Run: headless pygame with SDL's dummy video driver; simulated clock (each Clock.tick advances the game by its frame time, no real sleeping); random seed 0; keys injected as events and as key.get_pressed() state; no mouse input.
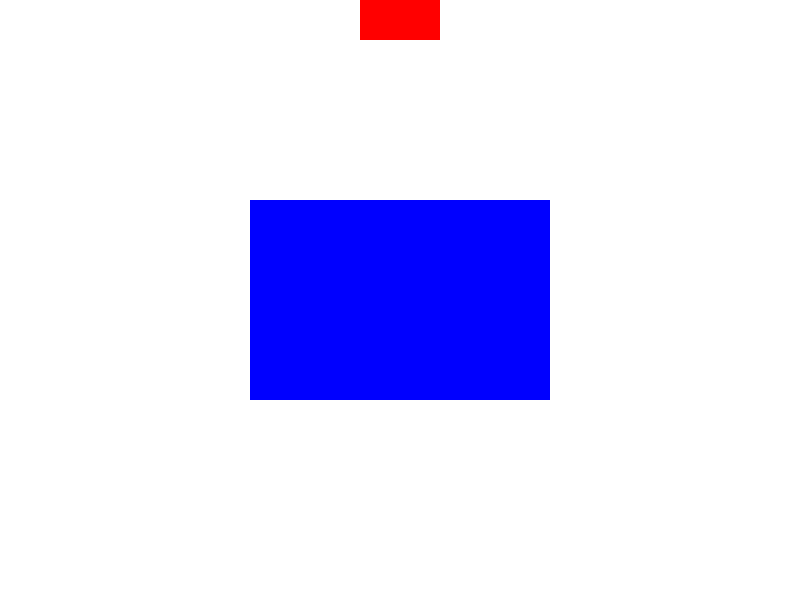
Frame 1 of 4 · flips 1–60 · no input
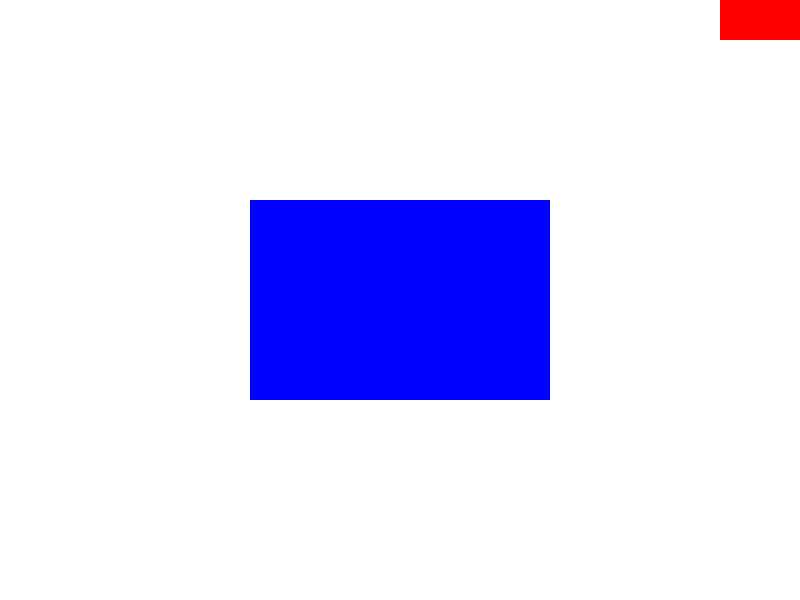
Frame 2 of 4 · flips 61–180 · tapped SPACE, RETURN · held RIGHT (→), D
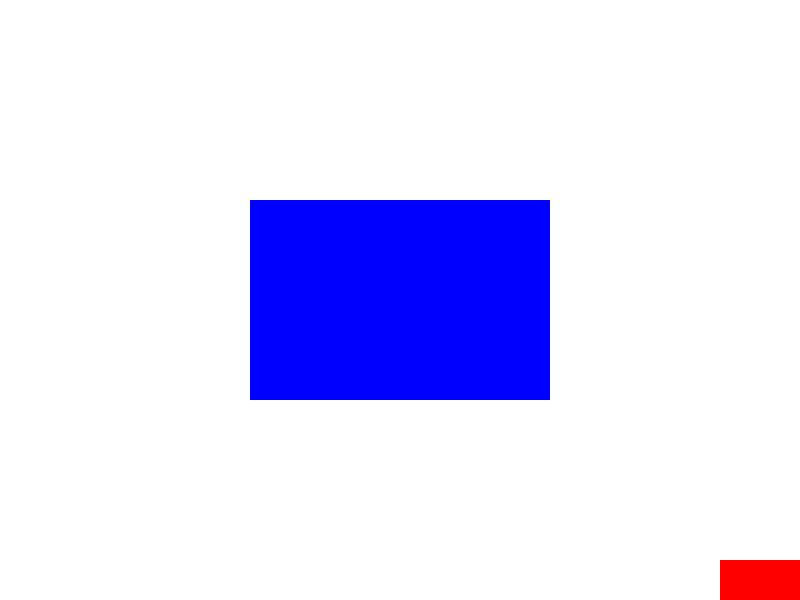
Frame 3 of 4 · flips 181–300 · held DOWN (↓), S
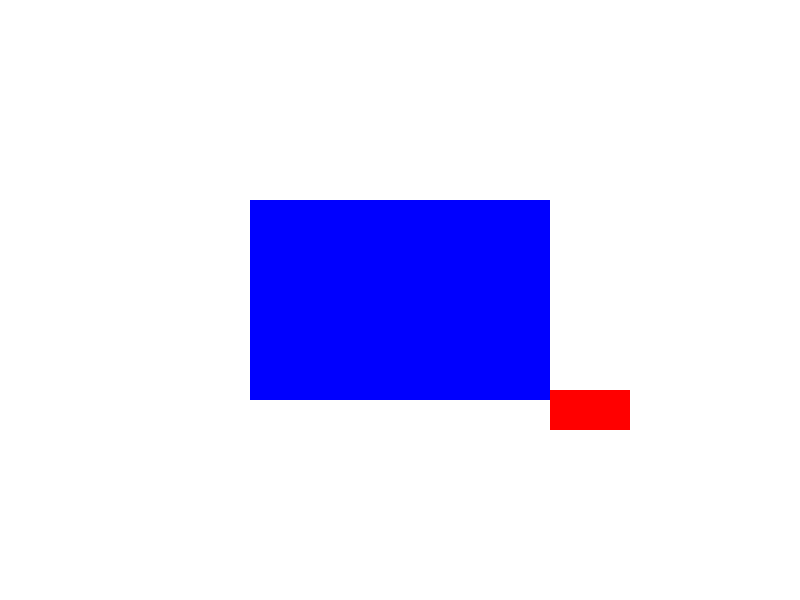
Frame 4 of 4 · flips 301–420 · held LEFT (←), A, UP (↑), W

The pygame program that drew these frames:

import pygame

pygame.init()

screen = pygame.display.set_mode((800, 600))
clock = pygame.time.Clock()
running = True

# 사각형 정의
rect1 = pygame.Rect(screen.get_width()/2 - 40 , 0, 80, 40)
rect2 = pygame.Rect(0, 0, 300, 200)
rect2.center = screen.get_rect().center


# 객체 이동 속도
speed = 300 # 300 pixel / second

while running:
    for event in pygame.event.get():
        if event.type == pygame.QUIT:
            running = False

    dt = clock.tick(60) / 1000 # dt 프로그램 실행 멈춤    

    # 빨간색 사각형의 이전 좌표를 저장    
    previous_pos = rect1.topleft
    
    keys = pygame.key.get_pressed()
    
    # 왼쪽 방향키가 눌러졌을 때
    if keys[pygame.K_LEFT]:
        rect1.x = rect1.x - speed * dt      

    # 오른쪽 방향키가 눌러졌을 때
    if keys[pygame.K_RIGHT]:
        rect1.x += speed * dt 
        
    # 아래쪽 방향키가 눌러졌을 때
    if keys[pygame.K_DOWN]:
        rect1.y += speed * dt
    
    # 위쪽 방향키가 눌러졌을 때
    if keys[pygame.K_UP]:
        rect1.y -= speed * dt
    
    # 화면 경계 처리    
    rect1.x = max(0, min(rect1.x, screen.get_width() - rect1.width))
    rect1.y = max(0, min(rect1.y, screen.get_height() - rect1.height))

    # 충돌 감지
    if rect1.colliderect(rect2):
        rect1.topleft = previous_pos
 
    # 화면을 흰색으로 칠한다.
    screen.fill((255, 255, 255))
            
    pygame.draw.rect(screen, (0, 0, 255), rect2) 
    pygame.draw.rect(screen, (255, 0, 0), rect1) 

    
    # 지금까지 메모리에 작성된 그림을 화면(Screen)에 출력
    pygame.display.flip()
    
    
pygame.quit()
